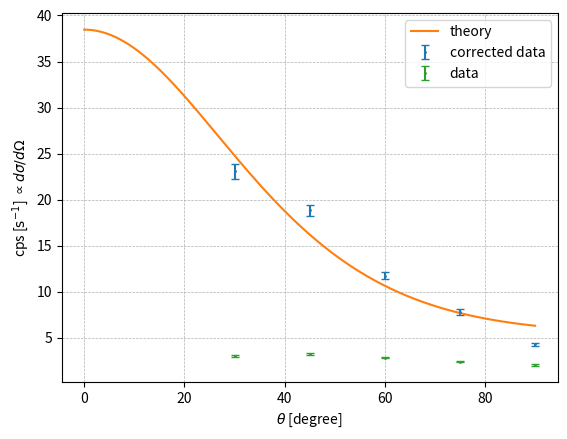

This figure's Python source: (Note: this script raises an exception after producing the figure.)
#コンプトン散乱の散乱断面積の分布

import matplotlib.pyplot as plt
import numpy as np
from scipy.optimize import curve_fit

#データ
xex = np.array([30, 45, 60, 75, 90])#角度
yex = np.array([3.01, 3.208, 2.868, 2.431, 2.072])#cps
dy = np.sqrt(yex * 300) / 300

r = np.array([0.015, 0.02, 0.03, 0.04, 0.07])
x = 2.54
rho = 3.67
mu = r * 3.67

ycor = yex / (1 - np.exp(- mu * x))
dycor = dy / (1 - np.exp(- mu * x))

# constants [keV]
E_gamma = 661.7
mc2 = 511.0

alpha = E_gamma / mc2

def klein_nishina(theta, a):
    """
    theta: scattering angle [rad]
    returns y = dσ/dΩ up to factor r_e^2
    """
    return a * (
        (1 / (1 + alpha * (1 - np.cos(theta))))**2
        * ((1 + np.cos(theta)**2) / 2)
        * (1 + (alpha**2 * (1 - np.cos(theta))**2)
           / ((1 + np.cos(theta)**2) * (1 + alpha * (1 - np.cos(theta)))))
    ) 

# theta [degree]
theta_deg = np.linspace(0, 90, 1000)
theta_rad = np.deg2rad(theta_deg)

y = klein_nishina(theta_rad, 1)

#フィット
popt, pcov = curve_fit(klein_nishina, np.radians(xex), ycor,  p0=[50],bounds=(20, np.inf))
#係数
a = popt[0]
#b = popt[1]
#誤差
da = np.sqrt(pcov[0,0])
#db = np.sqrt(pcov[1,1])
#曲線
y_fit = klein_nishina(theta_rad, a)

print(a)

plt.errorbar(xex, ycor, yerr= dycor, capsize=3, fmt='.', label= "corrected data", markersize= 2)
plt.plot(theta_deg, y_fit, label= 'theory')
plt.errorbar(xex, yex, yerr= dy, capsize=3, fmt='.', label= "data", markersize= 2)


plt.xlabel(r"$\theta$ [degree]")
plt.ylabel(r"cps [$\mathrm{s}^{-1}$] $\propto d\sigma/d\Omega$")
plt.grid(linestyle = "--", linewidth = 0.5)
plt.legend()
plt.savefig("tex/analysis_6.pdf", dpi=300, bbox_inches="tight")
plt.show()
